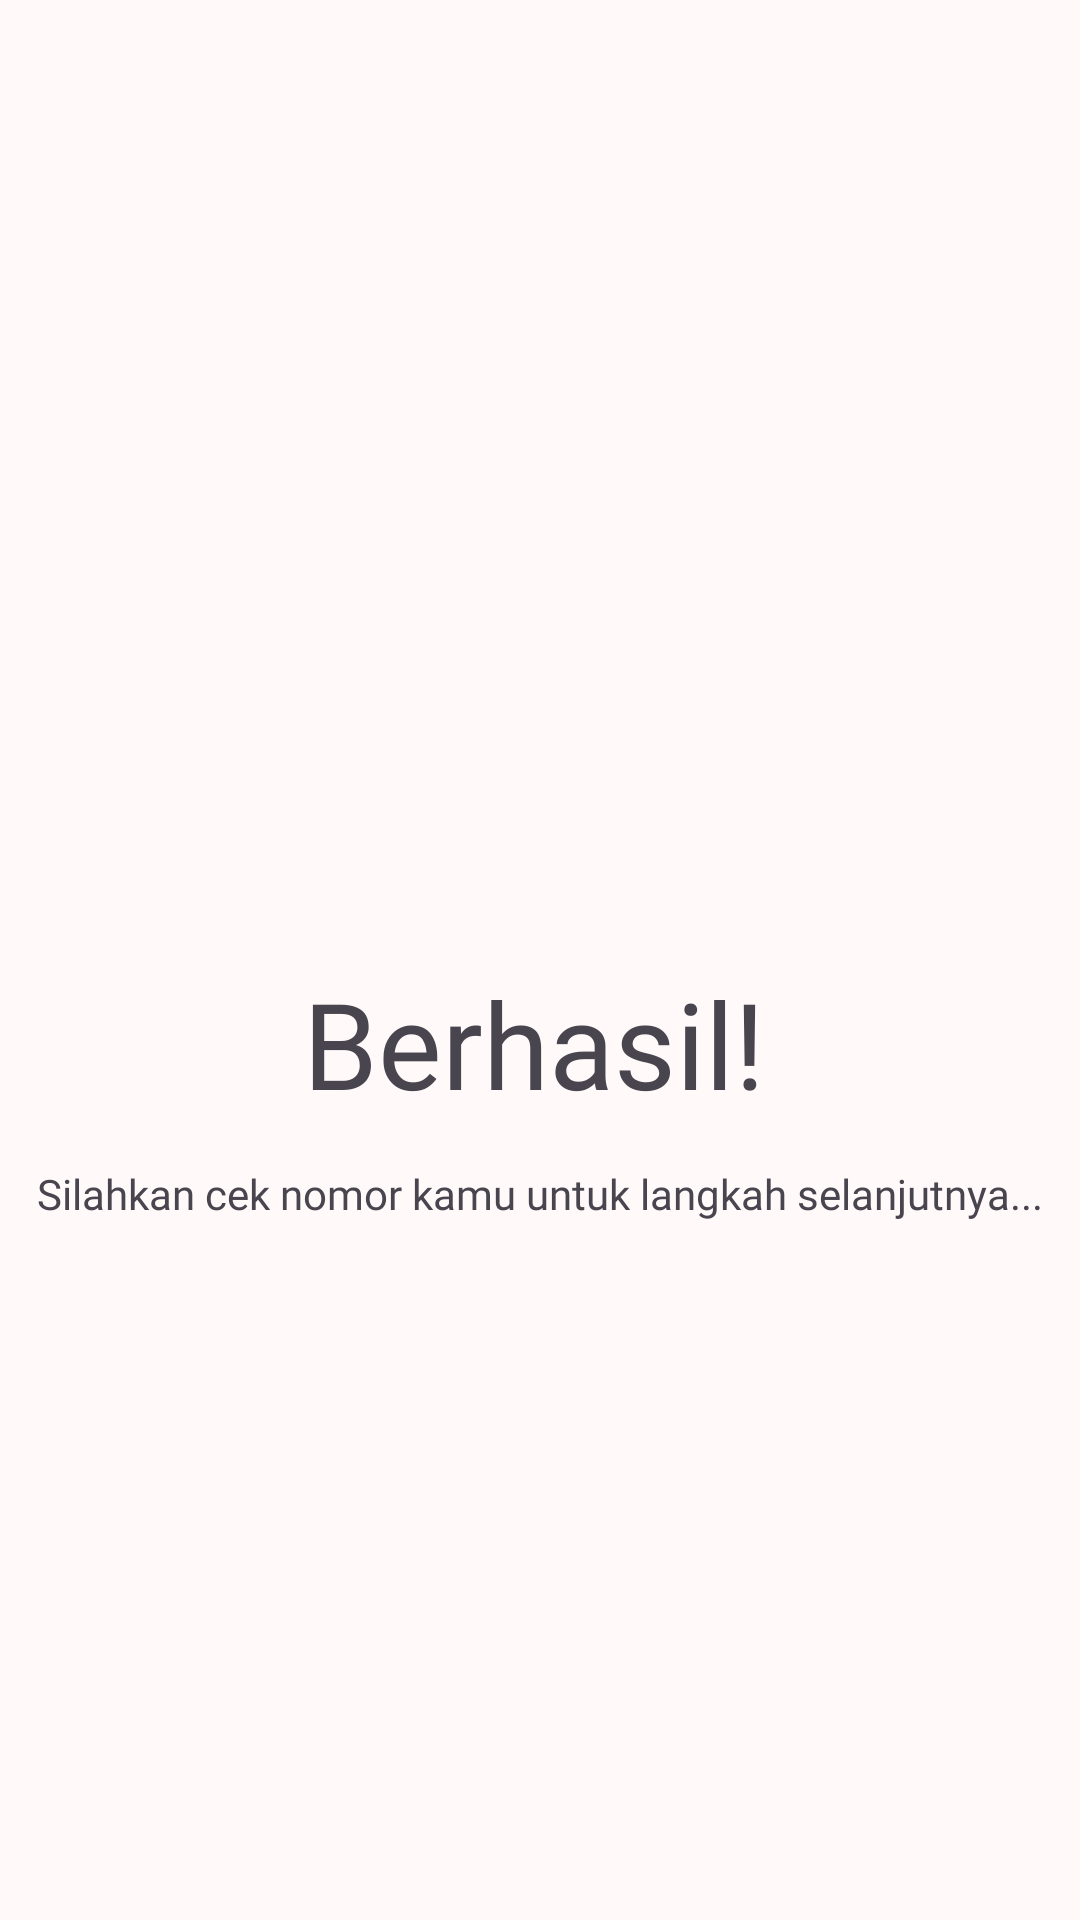

Android layout source for this screen:
<!-- AndroidManifest.xml: application theme Theme._3tiekartun -->
<!-- res/layout/activity_third_result.xml -->
<?xml version="1.0" encoding="utf-8"?>
<androidx.constraintlayout.widget.ConstraintLayout xmlns:android="http://schemas.android.com/apk/res/android"
    xmlns:app="http://schemas.android.com/apk/res-auto"
    xmlns:tools="http://schemas.android.com/tools"
    android:id="@+id/main"
    android:layout_width="match_parent"
    android:layout_height="match_parent"
    android:background="#FFF9F9"
    tools:context=".Home.pertemuan_3.ThirdResultActivity">

    <TextView
        android:id="@+id/textView"
        android:layout_width="wrap_content"
        android:layout_height="wrap_content"
        android:layout_marginTop="14dp"
        android:fontFamily="@font/alansans_regular"
        android:text="Silahkan cek nomor kamu untuk langkah selanjutnya..."
        app:layout_constraintEnd_toEndOf="parent"
        app:layout_constraintHorizontal_bias="0.497"
        app:layout_constraintStart_toStartOf="parent"
        app:layout_constraintTop_toBottomOf="@+id/textView2" />

    <TextView
        android:id="@+id/textView2"
        android:layout_width="wrap_content"
        android:layout_height="wrap_content"
        android:layout_marginTop="36dp"
        android:fontFamily="@font/alansans_bold"
        android:text="Berhasil!"
        android:textSize="40sp"
        app:layout_constraintEnd_toEndOf="parent"
        app:layout_constraintHorizontal_bias="0.491"
        app:layout_constraintStart_toStartOf="parent"
        app:layout_constraintTop_toBottomOf="@+id/imageView" />

    <ImageView
        android:id="@+id/imageView"
        android:layout_width="176dp"
        android:layout_height="229dp"
        android:layout_marginTop="56dp"
        app:layout_constraintEnd_toEndOf="parent"
        app:layout_constraintHorizontal_bias="0.497"
        app:layout_constraintStart_toStartOf="parent"
        app:layout_constraintTop_toTopOf="parent"
        app:srcCompat="@drawable/like" />

</androidx.constraintlayout.widget.ConstraintLayout>
<!-- resources referenced by this layout -->
<resources>
  <style name="Theme._3tiekartun" parent="Base.Theme._3tiekartun" />
  <style name="Base.Theme._3tiekartun" parent="Theme.Material3.DayNight.NoActionBar">
          
          
      </style>
</resources>
